Run: headless pygame with SDL's dummy video driver; simulated clock (each Clock.tick advances the game by its frame time, no real sleeping); random seed 0; keys injected as events and as key.get_pressed() state; no mouse input.
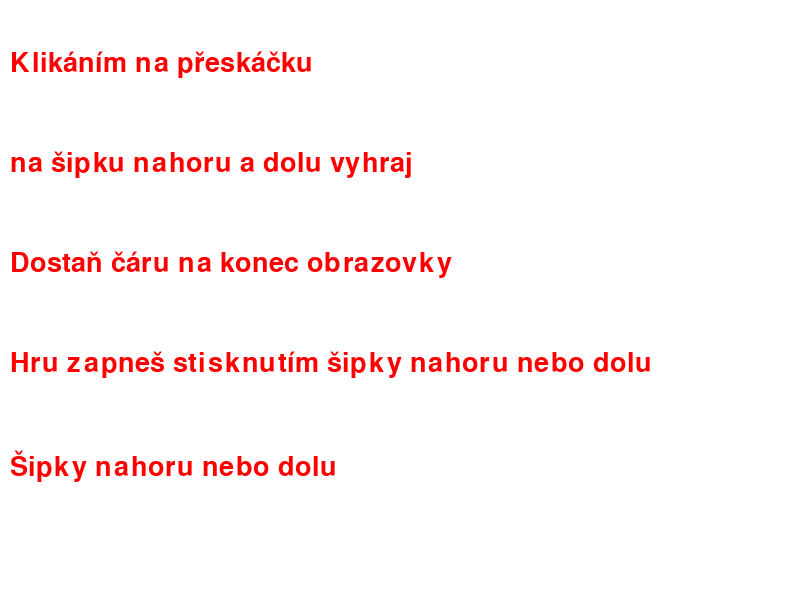
Frame 1 of 4 · flips 1–60 · no input
Frame 2 of 4 · flips 61–180 · tapped SPACE, RETURN · held RIGHT (→), D · screen unchanged from frame 1, image omitted
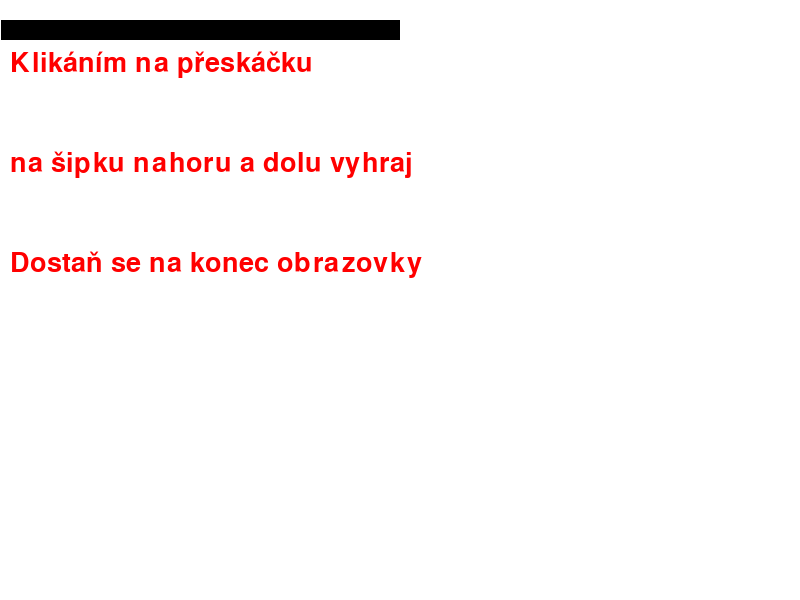
Frame 3 of 4 · flips 181–300 · held DOWN (↓), S
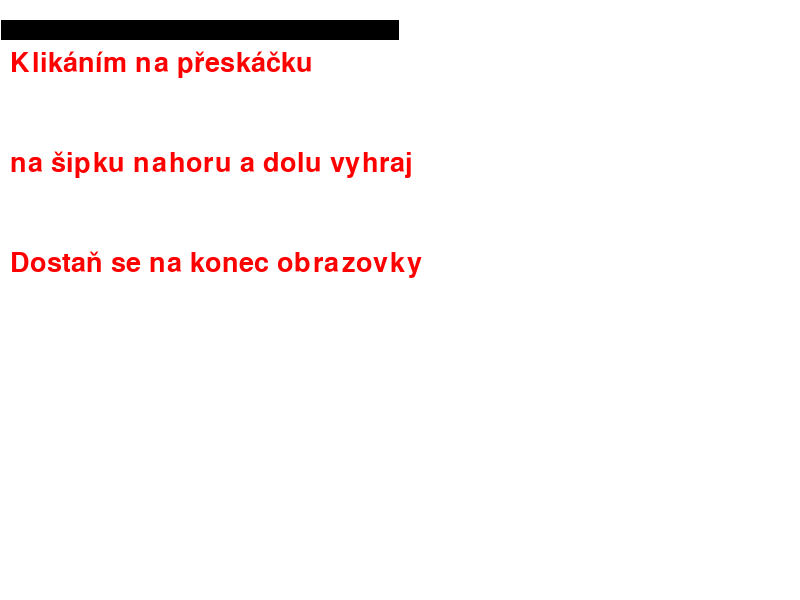
Frame 4 of 4 · flips 301–420 · held LEFT (←), A, UP (↑), W

The pygame program that drew these frames:

import sys

import pygame
pygame.init()

rozliseni_okna = (800, 600)

okno = pygame.display.set_mode(rozliseni_okna)





antidrzeni = 0
nahoru = 0
postup = rozliseni_okna[0]/2
IT = 100000000000000000000000000000000000000000000000000000000000000000000000000000000000000000000000000
tutorial = 1


text_font = pygame.font.SysFont('Arial black', 40)

def draw_text(text, font, text_col, x, y):
    img = font.render(text, True, text_col)
    okno.blit(img, (x, y))


while True:
    for udalost in pygame.event.get():
        if udalost.type == pygame.QUIT:
            pygame.quit()
            sys.exit()
    if tutorial == 1:
        
        stisknute_klavesy = pygame.key.get_pressed()
        okno.fill((255, 255, 255))
        draw_text('Klikáním na přeskáčku ', text_font, (255,0,0), 10, 50)
        draw_text('na šipku nahoru a dolu vyhraj', text_font, (255,0,0), 10, 150)
        draw_text('Dostaň čáru na konec obrazovky', text_font, (255,0,0), 10, 250)
        draw_text('Hru zapneš stisknutím šipky nahoru nebo dolu ', text_font, (255,0,0), 10, 350)
        draw_text('Šipky nahoru nebo dolu ', text_font, (255,0,0), 10, 450)
        pygame.display.flip()
    
        pygame.display.update()
        if stisknute_klavesy[pygame.K_UP] or stisknute_klavesy[pygame.K_DOWN]:
            tutorial = 0
    else:
        
        stisknute_klavesy = pygame.key.get_pressed()
          
        
        
        if stisknute_klavesy[pygame.K_UP]:
            nahoru = 1
            
        if nahoru > 0 and stisknute_klavesy[pygame.K_DOWN]:
            nahoru = 0
            postup += 10
        
        if stisknute_klavesy[pygame.K_DOWN] and stisknute_klavesy[pygame.K_UP]:
            postup -= 10
        
        if IT > 0 :
            postup -= 0.01
            
     
            
        
        
       
        
        okno.fill((255, 255, 255))
        draw_text('Klikáním na přeskáčku ', text_font, (255,0,0), 10, 50)
        draw_text('na šipku nahoru a dolu vyhraj', text_font, (255,0,0), 10, 150)
        draw_text('Dostaň se na konec obrazovky', text_font, (255,0,0), 10, 250)
        
        
        pygame.draw.rect(okno, (0, 0, 0), (rozliseni_okna[1] - rozliseni_okna[1] +1 , 20, postup, 20))
        
        pygame.display.flip()
        
        pygame.display.update()
       
